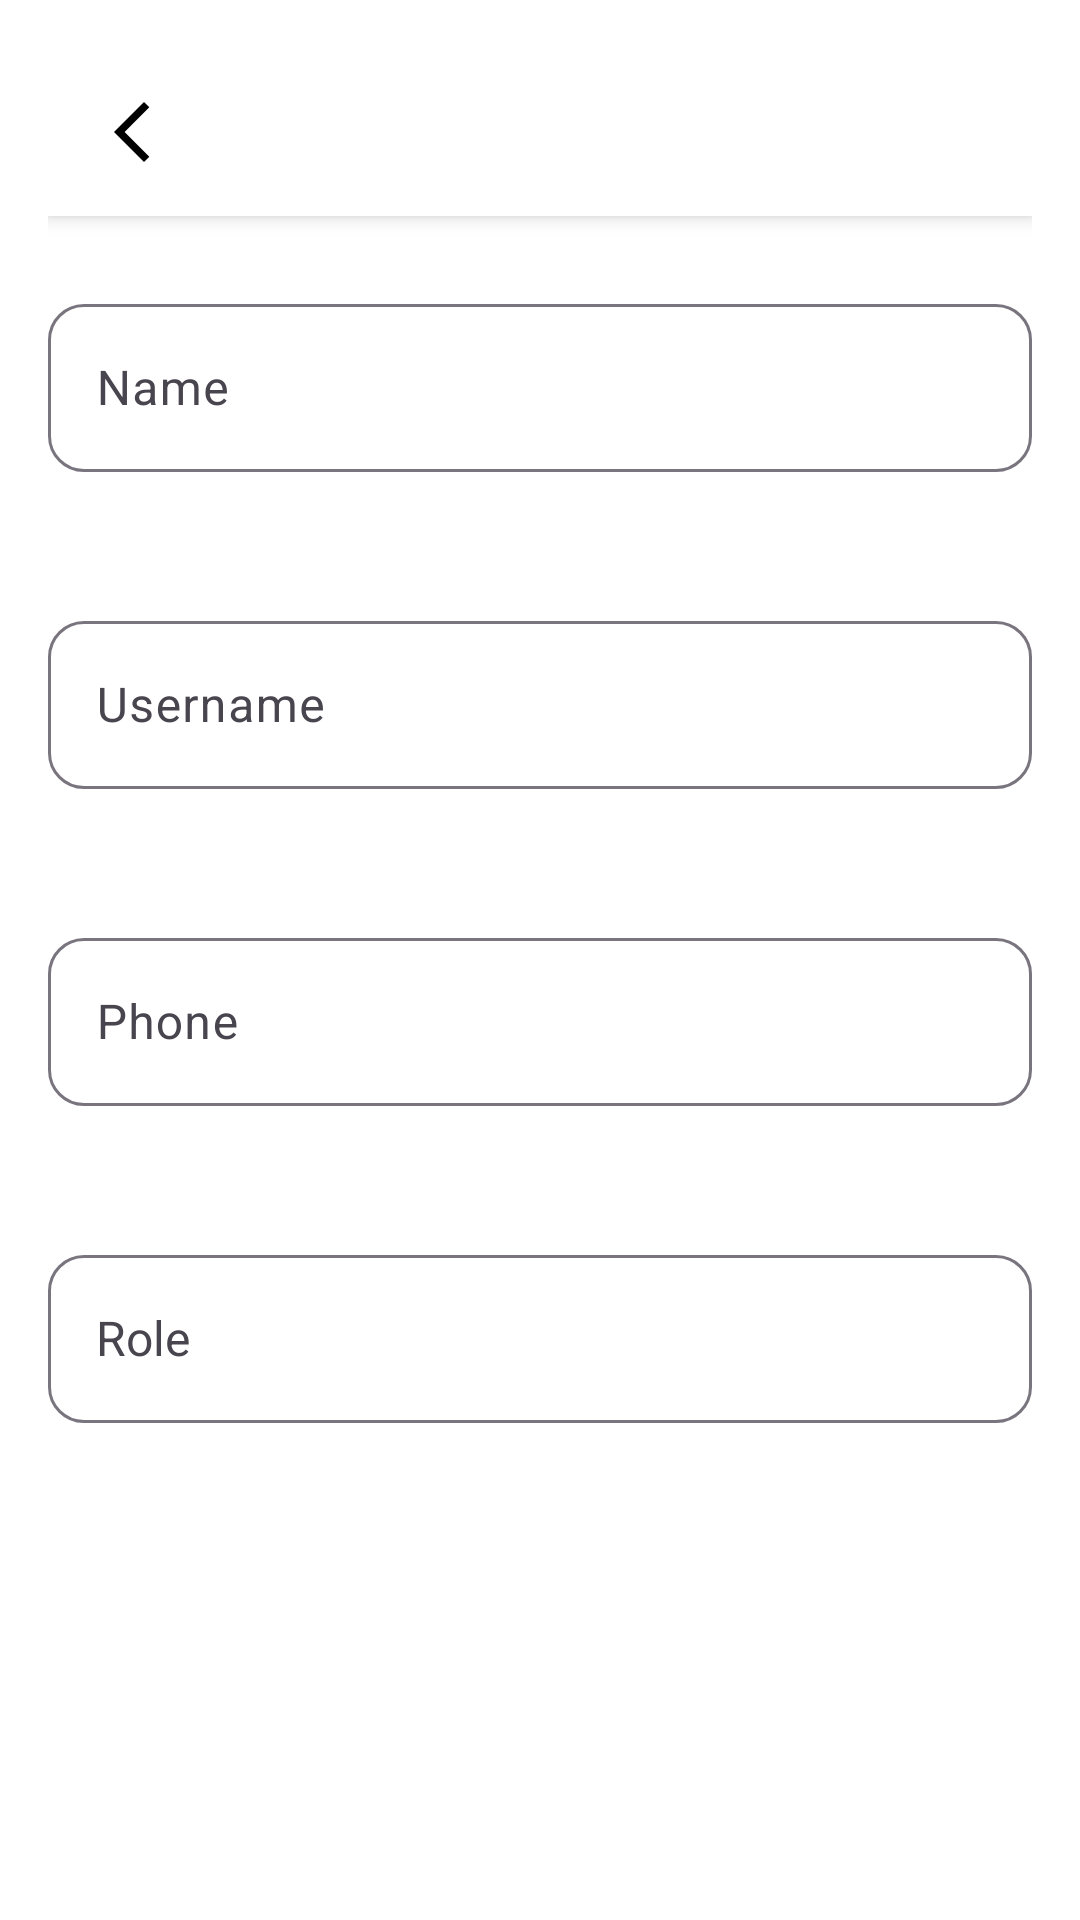

This screen was rendered from an Android layout file. Write that file and the resources it references.
<!-- AndroidManifest.xml: application theme Theme.ChaofanAndShake -->
<!-- res/layout/activity_edit_user.xml -->
<LinearLayout xmlns:android="http://schemas.android.com/apk/res/android"
    xmlns:app="http://schemas.android.com/apk/res-auto"
    android:orientation="vertical"
    android:padding="16dp"
    android:layout_width="match_parent"
    android:layout_height="match_parent"
    android:background="@color/white">

    <LinearLayout
        android:id="@+id/topBar"
        android:layout_width="match_parent"
        android:layout_height="56dp"
        android:orientation="horizontal"
        android:background="@color/white"
        android:elevation="4dp"
        android:gravity="center_vertical"
        android:paddingStart="16dp"
        android:paddingEnd="16dp">

        <ImageView
            android:id="@+id/backBtn"
            android:layout_width="24dp"
            android:layout_height="24dp"
            android:contentDescription="Back"
            app:srcCompat="@drawable/back_icon" />

        <TextView
            android:id="@+id/tvOrderHistoryTitle"
            android:layout_width="wrap_content"
            android:layout_height="wrap_content"
            android:layout_marginStart="16dp"
            android:text=""
            android:textColor="#000000"
            android:textSize="20sp"
            android:textStyle="bold" />
    </LinearLayout>

    
    <com.google.android.material.textfield.TextInputLayout
        android:id="@+id/layoutname"
        android:layout_width="match_parent"
        android:layout_height="wrap_content"
        android:layout_marginTop="24dp"
        app:boxBackgroundMode="outline"
        app:boxCornerRadiusTopStart="12dp"
        app:boxCornerRadiusTopEnd="12dp"
        app:boxCornerRadiusBottomStart="12dp"
        app:boxCornerRadiusBottomEnd="12dp"
        app:errorEnabled="true"
        android:hint="Name">

        <com.google.android.material.textfield.TextInputEditText
            android:id="@+id/etEditName"
            android:layout_width="match_parent"
            android:layout_height="56dp"
            android:paddingStart="16dp"
            android:paddingEnd="16dp"
            android:textColor="#000000"
            android:textSize="16sp"
            android:inputType="text" />
    </com.google.android.material.textfield.TextInputLayout>

    
    <com.google.android.material.textfield.TextInputLayout
        android:id="@+id/layoutusername"
        android:layout_width="match_parent"
        android:layout_height="wrap_content"
        android:layout_marginTop="24dp"
        app:boxBackgroundMode="outline"
        app:boxCornerRadiusTopStart="12dp"
        app:boxCornerRadiusTopEnd="12dp"
        app:boxCornerRadiusBottomStart="12dp"
        app:boxCornerRadiusBottomEnd="12dp"
        app:errorEnabled="true"
        android:hint="Username">

        <com.google.android.material.textfield.TextInputEditText
            android:id="@+id/etEditUsername"
            android:layout_width="match_parent"
            android:layout_height="56dp"
            android:paddingStart="16dp"
            android:paddingEnd="16dp"
            android:textColor="#000000"
            android:textSize="16sp"
            android:inputType="text" />
    </com.google.android.material.textfield.TextInputLayout>

    
    <com.google.android.material.textfield.TextInputLayout
        android:id="@+id/layoutPhone"
        android:layout_width="match_parent"
        android:layout_height="wrap_content"
        android:layout_marginTop="24dp"
        app:boxBackgroundMode="outline"
        app:boxCornerRadiusTopStart="12dp"
        app:boxCornerRadiusTopEnd="12dp"
        app:boxCornerRadiusBottomStart="12dp"
        app:boxCornerRadiusBottomEnd="12dp"
        app:errorEnabled="true"
        android:hint="Phone">

        <com.google.android.material.textfield.TextInputEditText
            android:id="@+id/etEditPhone"
            android:layout_width="match_parent"
            android:layout_height="56dp"
            android:paddingStart="16dp"
            android:paddingEnd="16dp"
            android:textColor="#000000"
            android:textSize="16sp"
            android:inputType="phone" />
    </com.google.android.material.textfield.TextInputLayout>

    
    <com.google.android.material.textfield.TextInputLayout
        android:id="@+id/layoutRole"
        android:layout_width="match_parent"
        android:layout_height="wrap_content"
        android:layout_marginTop="24dp"
        app:boxBackgroundMode="outline"
        app:boxCornerRadiusTopStart="12dp"
        app:boxCornerRadiusTopEnd="12dp"
        app:boxCornerRadiusBottomStart="12dp"
        app:boxCornerRadiusBottomEnd="12dp"
        android:hint="Role">

        <AutoCompleteTextView
            android:id="@+id/autoCompleteRole"
            android:layout_width="match_parent"
            android:layout_height="56dp"
            android:paddingStart="16dp"
            android:paddingEnd="16dp"
            android:textColor="#000000"
            android:textSize="16sp"
            android:inputType="none" />
    </com.google.android.material.textfield.TextInputLayout>

    <Button
        android:id="@+id/btnSaveEdit"
        android:text="Save"
        android:layout_width="250dp"
        android:layout_height="wrap_content"
        android:layout_marginTop="164dp"
        android:padding="16dp"
        android:textStyle="bold"
        android:layout_gravity="center"
        android:backgroundTint="?attr/colorPrimary"
        android:textColor="#FFFFFF"
        android:textAllCaps="false"
        android:textSize="16sp" />

</LinearLayout>
<!-- resources referenced by this layout -->
<resources>
  <color name="white">#FFFFFFFF</color>
  <!-- drawable back_icon (drawable) -->
  <vector xmlns:android="http://schemas.android.com/apk/res/android"
      android:width="24dp"
      android:height="24dp"
      android:viewportWidth="24"
      android:viewportHeight="24">
  
      <path
          android:fillColor="#000000"
          android:pathData="M17.77,3.77l-1.77,-1.77l-10,10l10,10l1.77,-1.77l-8.23,-8.23z"/>
  </vector>
  <style name="Theme.ChaofanAndShake" parent="Base.Theme.ChaofanAndShake" />
  <style name="Base.Theme.ChaofanAndShake" parent="Theme.Material3.Light.NoActionBar">
          
          <item name="colorPrimary">@color/prim_login</item>
          <item name="colorPrimaryVariant">@color/prim_login</item>
          <item name="colorSecondary">@color/secon_login</item>
          <item name="colorSecondaryVariant">@color/secon_login</item>
          <item name="android:statusBarColor">@color/prim_login</item>
          <item name="android:windowTranslucentStatus">true</item>
          <item name="android:textColorHint">@android:color/black</item>
          <item name="android:textColor">@android:color/black</item>
      </style>
  <color name="prim_login">#F2B362</color>
  <color name="secon_login">#FF9800</color>
</resources>
